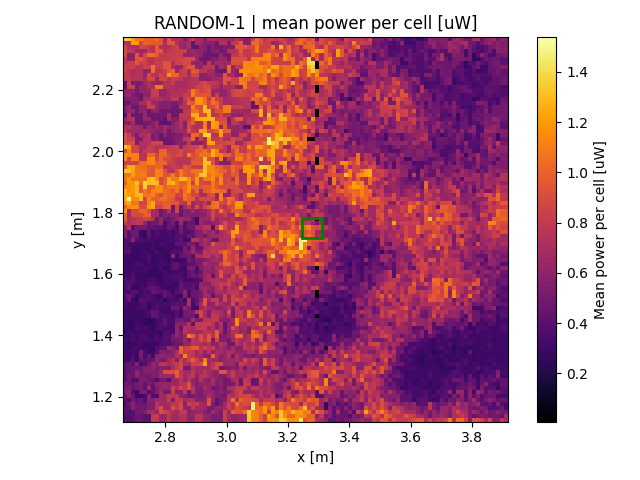

Source data for this figure (header and first rows):
x, y, z
2.67, 1.125, 0.3612
2.67, 1.138, 0.3612
2.67, 1.151, 0.3903
2.67, 1.164, 0.406
2.67, 1.177, 0.3705
2.67, 1.19, 0.4186
2.67, 1.203, 0.4186
2.67, 1.216, 0.5295
2.67, 1.229, 0.4865
2.67, 1.242, 0.5039
2.67, 1.255, 0.4074
2.67, 1.268, 0.4074
2.67, 1.282, 0.4062
2.67, 1.295, 0.4225
2.67, 1.308, 0.4046
2.67, 1.321, 0.3225
2.67, 1.334, 0.3272
2.67, 1.347, 0.3179
2.67, 1.36, 0.3179
2.67, 1.373, 0.308
2.67, 1.386, 0.3155
2.67, 1.399, 0.3147
2.67, 1.412, 0.3025
2.67, 1.425, 0.3014
2.67, 1.438, 0.3215
2.67, 1.451, 0.3199
2.67, 1.464, 0.3132
2.67, 1.477, 0.2783
2.67, 1.49, 0.3406
2.67, 1.503, 0.3406
2.67, 1.516, 0.3597
2.67, 1.529, 0.3727
2.67, 1.542, 0.333
2.67, 1.555, 0.3439
2.67, 1.568, 0.3768
2.67, 1.582, 0.3754
2.67, 1.595, 0.3077
2.67, 1.608, 0.3222
2.67, 1.621, 0.2938
2.67, 1.634, 0.3082
2.67, 1.647, 0.3295
2.67, 1.66, 0.3295
2.67, 1.673, 0.3997
2.67, 1.686, 0.395
2.67, 1.699, 0.395
2.67, 1.712, 0.3856
2.67, 1.725, 0.5886
2.67, 1.738, 0.5685
2.67, 1.751, 0.5878
2.67, 1.764, 0.8455
2.67, 1.777, 1.005
2.67, 1.79, 1.005
2.67, 1.803, 1.187
2.67, 1.816, 0.9976
2.67, 1.829, 1.18
2.67, 1.842, 1.252
2.67, 1.855, 1.252
2.67, 1.868, 1.298
2.67, 1.882, 1.125
2.67, 1.895, 0.9933
... 9,156 more rows
